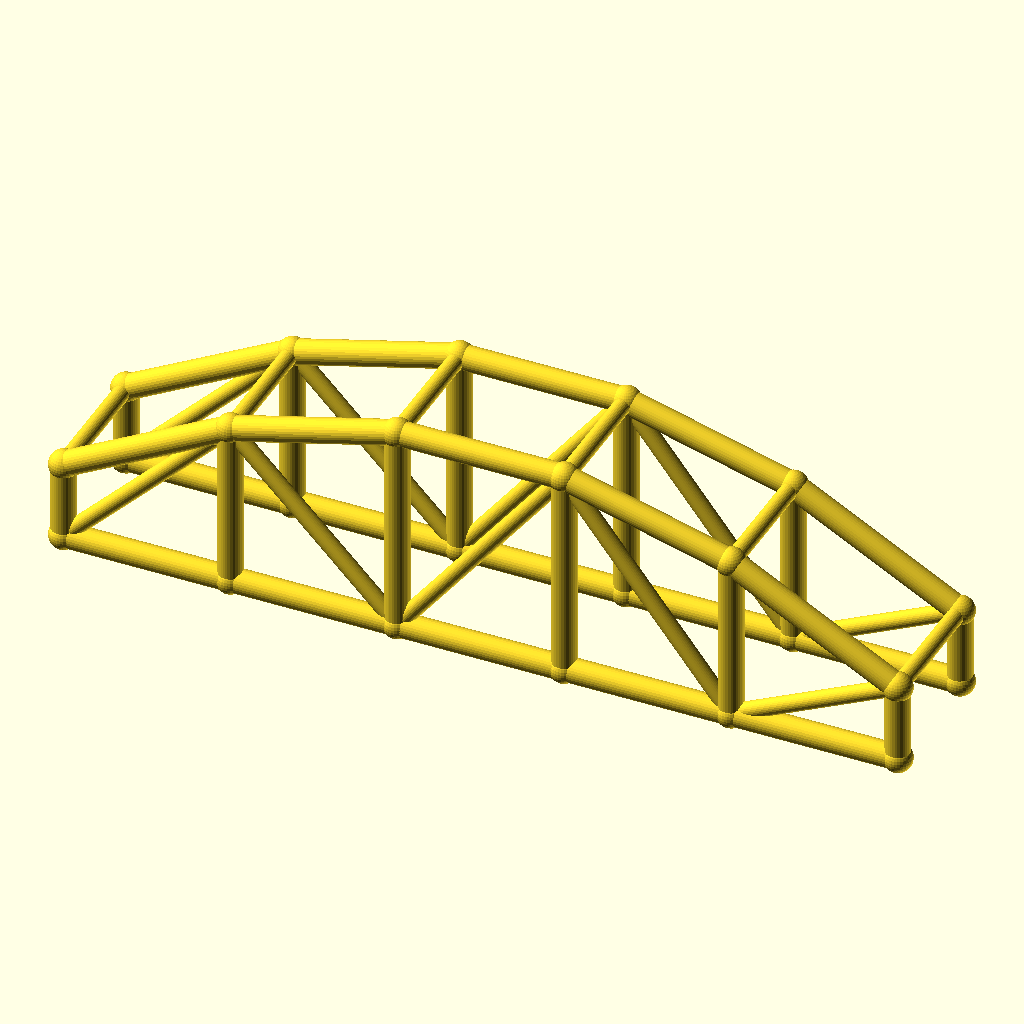
Cell 1: rendered with the file's own defaults.
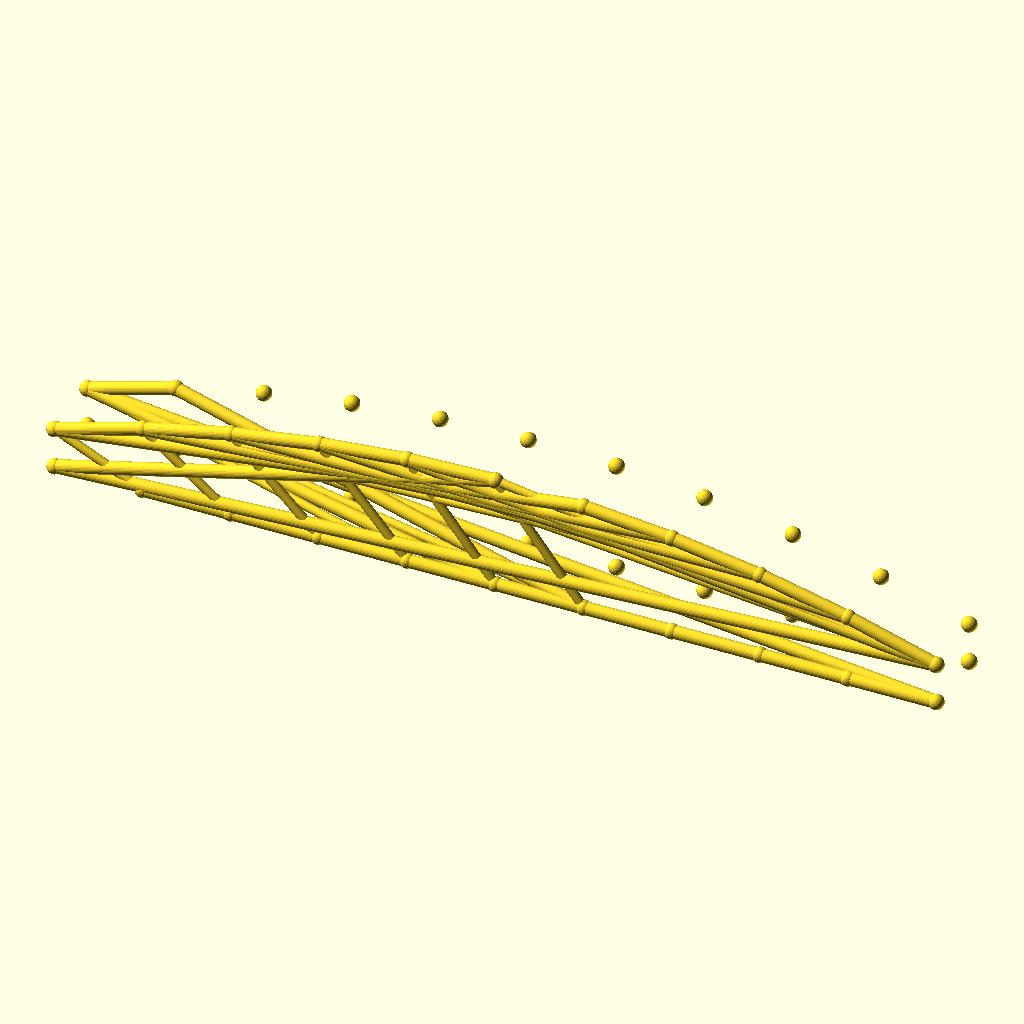
Cell 2: the same model with bays = 10.
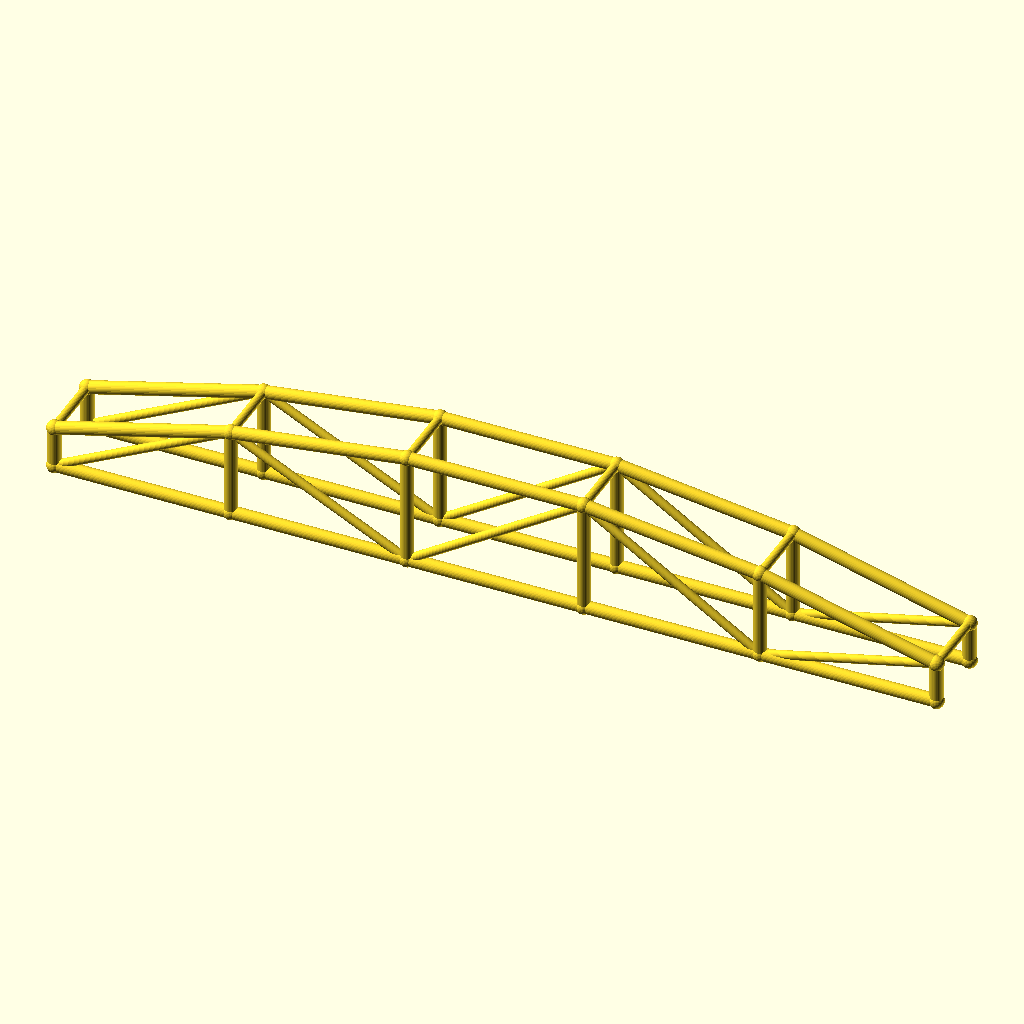
Cell 3 — arch_bay set to 60, the other parameters unchanged.
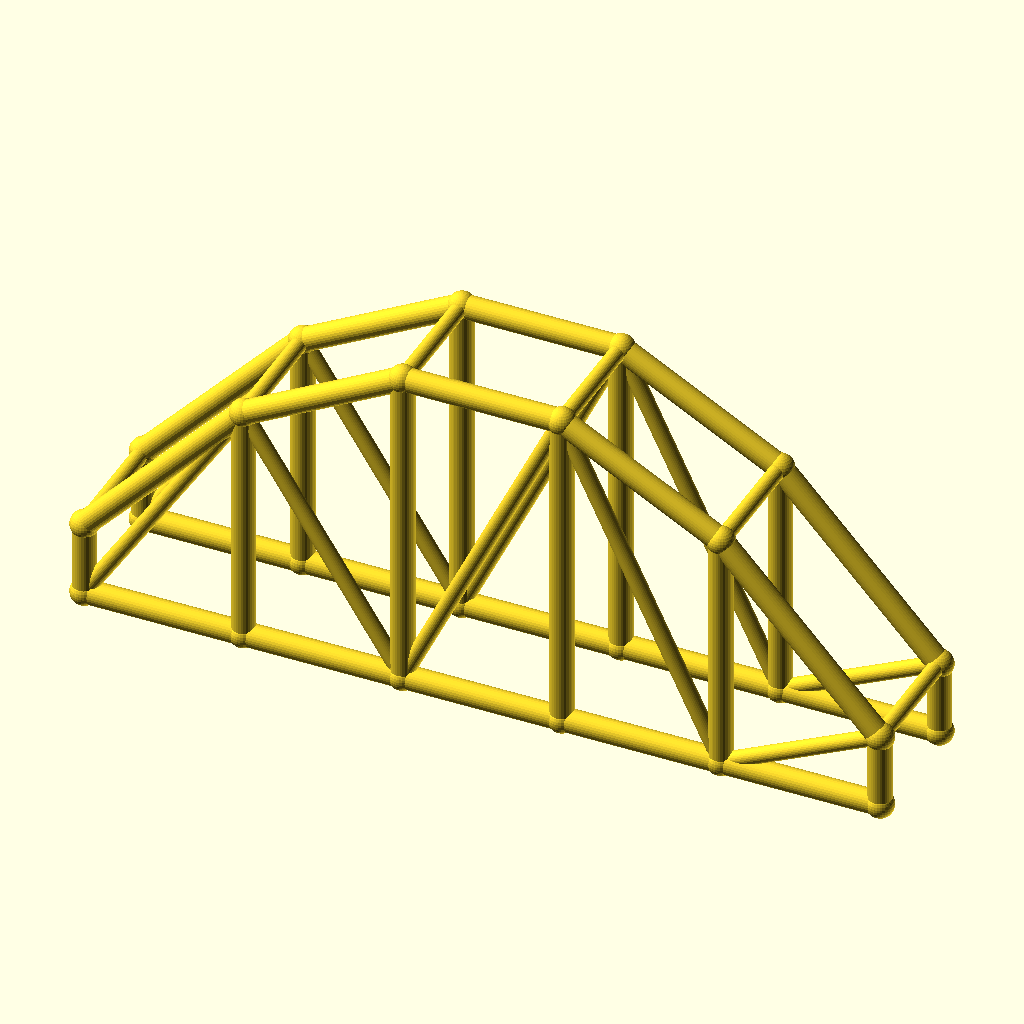
Cell 4: rise = 50 (everything else at default).
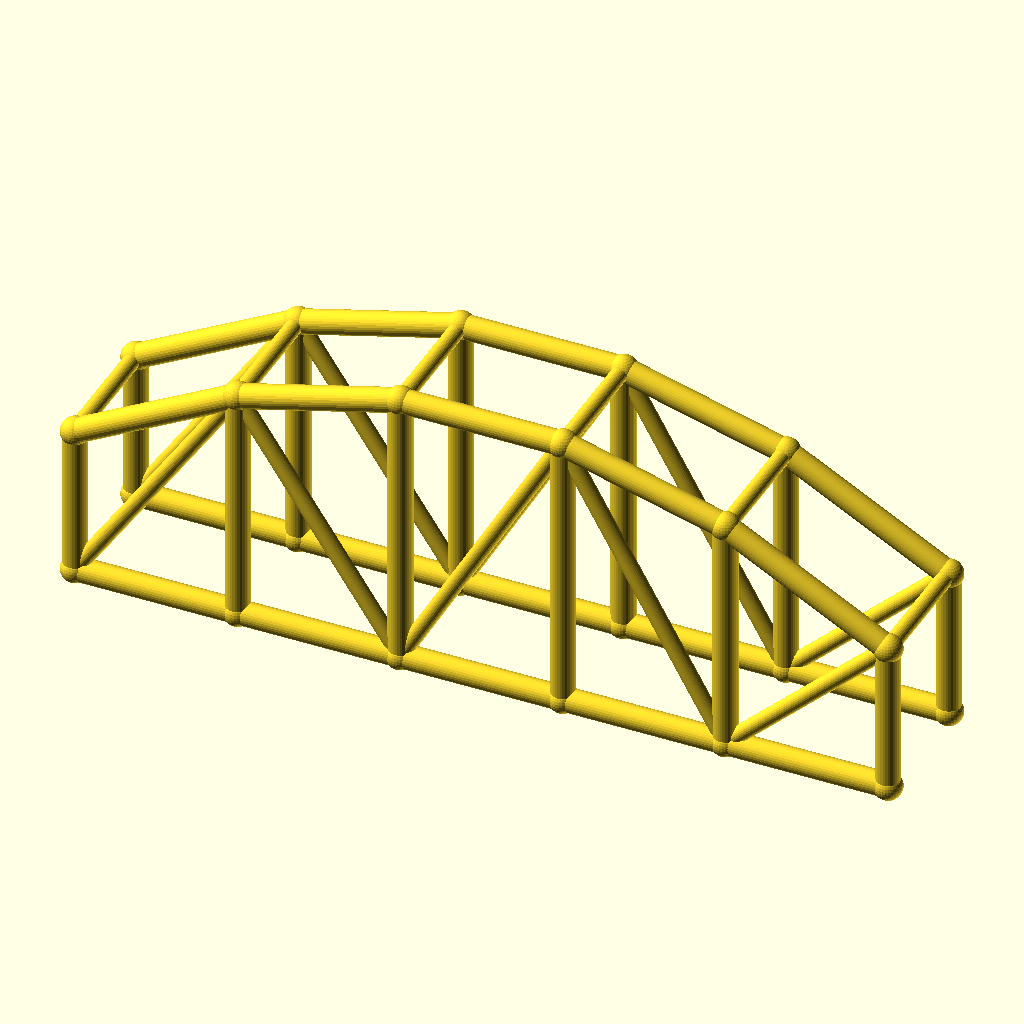
Cell 5: the same model with col_h = 28.
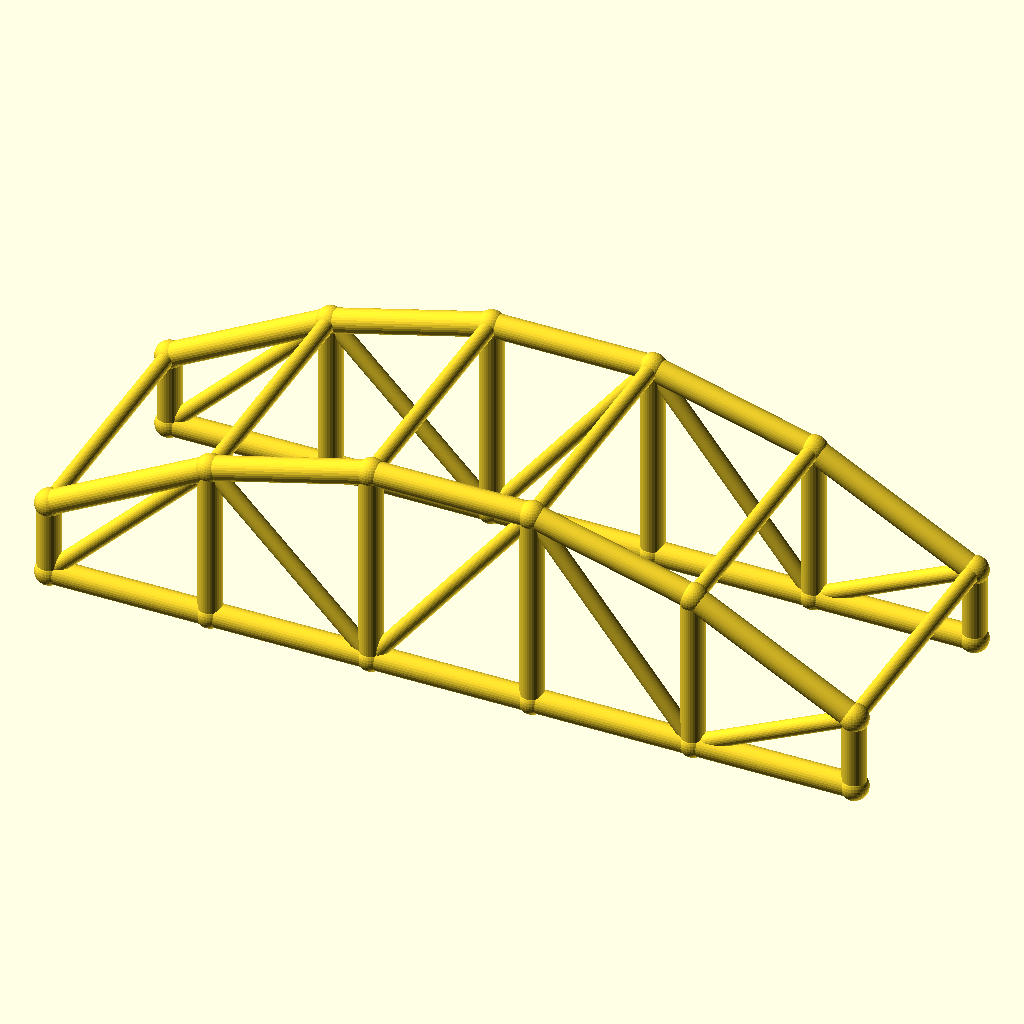
Cell 6: arch_w = 48 (everything else at default).
All cells are drawn from the same view direction (rotation 55°, 0°, 25°, orthographic, colour scheme Cornfield), but the view is re-fitted for each cell, so position and scale can differ between cells as well as the parameter.
OpenSCAD source file optional_data/data/wire3/archtruss/scene_0062.scad:
$fn = 32;

// ----------------------------------------------------------------------
// Arch truss pair: 5 bays of 30 mm, rise 25 mm
// ----------------------------------------------------------------------

// --- parameters (mm) ---
bays = 5;                 // number of arch bays
arch_bay = 30;            // bay length, X
rise = 25;                // arch rise over the tie
col_h = 14;               // end post height
arch_w = 24;              // distance between the two trusses, Y
chord_r = 2.2;            // chord radius
brace_r = 1.5;            // web and cross brace radius
joint_r = 2.6;            // joint ball radius

bbox_x = bays * arch_bay + 2 * joint_r;  // overall X, joints included
bbox_y = arch_w + 2 * joint_r;  // overall Y, joints included
bbox_z = col_h + rise + 2 * joint_r;  // overall Z, joints included
chord_d = 2 * chord_r;  // chord stock diameter
brace_d = 2 * brace_r;  // web stock diameter
arch_span = bays * arch_bay;  // truss span
crown_z = col_h + rise;  // crown height over the tie
nodes = concat([for (i = [0 : bays]) [i * arch_bay, 0, col_h + 4 * rise * (i / bays) * (1 - i / bays)]], [for (i = [0 : bays]) [i * arch_bay, 0, 0]], [for (i = [0 : bays]) [i * arch_bay, arch_w, col_h + 4 * rise * (i / bays) * (1 - i / bays)]], [for (i = [0 : bays]) [i * arch_bay, arch_w, 0]]);

module member(a, b, r) {
  /* round stock from joint a to joint b, ends buried in the joint balls */
  d = b - a;
  length = norm(d);
  translate(a) rotate([0, acos(d[2] / length), atan2(d[1], d[0])])
    cylinder(h = length, r = r);
}

module joint(p, r) {
  /* ball at the joint centre, fatter than every member meeting there */
  translate(p) sphere(r = r);
}

/* members - each call is one graph edge */
member(nodes[0], nodes[1], chord_r);
member(nodes[6], nodes[7], chord_r);
member(nodes[1], nodes[2], chord_r);
member(nodes[7], nodes[8], chord_r);
member(nodes[2], nodes[3], chord_r);
member(nodes[8], nodes[9], chord_r);
member(nodes[3], nodes[4], chord_r);
member(nodes[9], nodes[10], chord_r);
member(nodes[4], nodes[5], chord_r);
member(nodes[10], nodes[11], chord_r);
member(nodes[0], nodes[6], chord_r);
member(nodes[1], nodes[7], chord_r);
member(nodes[2], nodes[8], chord_r);
member(nodes[3], nodes[9], chord_r);
member(nodes[4], nodes[10], chord_r);
member(nodes[5], nodes[11], chord_r);
member(nodes[6], nodes[1], brace_r);
member(nodes[1], nodes[8], brace_r);
member(nodes[8], nodes[3], brace_r);
member(nodes[3], nodes[10], brace_r);
member(nodes[10], nodes[5], brace_r);
member(nodes[12], nodes[13], chord_r);
member(nodes[18], nodes[19], chord_r);
member(nodes[13], nodes[14], chord_r);
member(nodes[19], nodes[20], chord_r);
member(nodes[14], nodes[15], chord_r);
member(nodes[20], nodes[21], chord_r);
member(nodes[15], nodes[16], chord_r);
member(nodes[21], nodes[22], chord_r);
member(nodes[16], nodes[17], chord_r);
member(nodes[22], nodes[23], chord_r);
member(nodes[12], nodes[18], chord_r);
member(nodes[13], nodes[19], chord_r);
member(nodes[14], nodes[20], chord_r);
member(nodes[15], nodes[21], chord_r);
member(nodes[16], nodes[22], chord_r);
member(nodes[17], nodes[23], chord_r);
member(nodes[18], nodes[13], brace_r);
member(nodes[13], nodes[20], brace_r);
member(nodes[20], nodes[15], brace_r);
member(nodes[15], nodes[22], brace_r);
member(nodes[22], nodes[17], brace_r);
member(nodes[0], nodes[12], brace_r);
member(nodes[1], nodes[13], brace_r);
member(nodes[2], nodes[14], brace_r);
member(nodes[3], nodes[15], brace_r);
member(nodes[4], nodes[16], brace_r);
member(nodes[5], nodes[17], brace_r);

/* joint balls */
for (p = nodes) joint(p, joint_r);
Customizer parameters (derived from the source; name, type, default, range or options):
bays: number, default 5
arch_bay: number, default 30
rise: number, default 25
col_h: number, default 14
arch_w: number, default 24
chord_r: number, default 2.2
brace_r: number, default 1.5
joint_r: number, default 2.6
